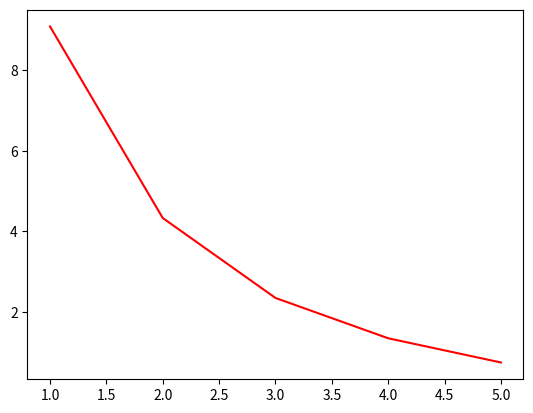

Write Python code to recreate this figure.

import math
import scipy.integrate as intg
from matplotlib import pyplot as plt
import numpy as np

# mean and std dev of the distribution
u = 2
d = 0.5

# number of standard deviations higher than mean expected the cache size is
T = 0

class Dist:
    def __init__(self, A, C, k):
        self.A = A
        self.C = C
        self.k = k

    def f(self, x,i):
        return math.exp(-((x-i*u/self.k)**2)/(2*i*(d**2)/self.k))/(d*math.sqrt(2*math.pi*i/self.k))

    def W(self,x):
        return sum([math.comb(self.A,i)*((self.k/self.C)**i)*((1-self.k/self.C)**(self.A-i))*self.f(x,i) for i in range(1, 1+self.A)])

    def CS(self):
        return (u+T*d)*self.A/self.C

    def Var(self):
        return intg.quad(lambda x: self.W(x)*((x-self.CS())**2), 0, 8*d*u*self.A/self.C)[0]

# We want to compute the VARIANCE - i.e. a low variance means we are close to estimated cache capacity, high means we're off.
# Keep A,C fixed. k is what we want to vary.

max_A = 15
ks = range(1,6)
plt.plot(ks, [Dist(max_A,5,k).Var() for k in ks], 'r')
plt.show()
